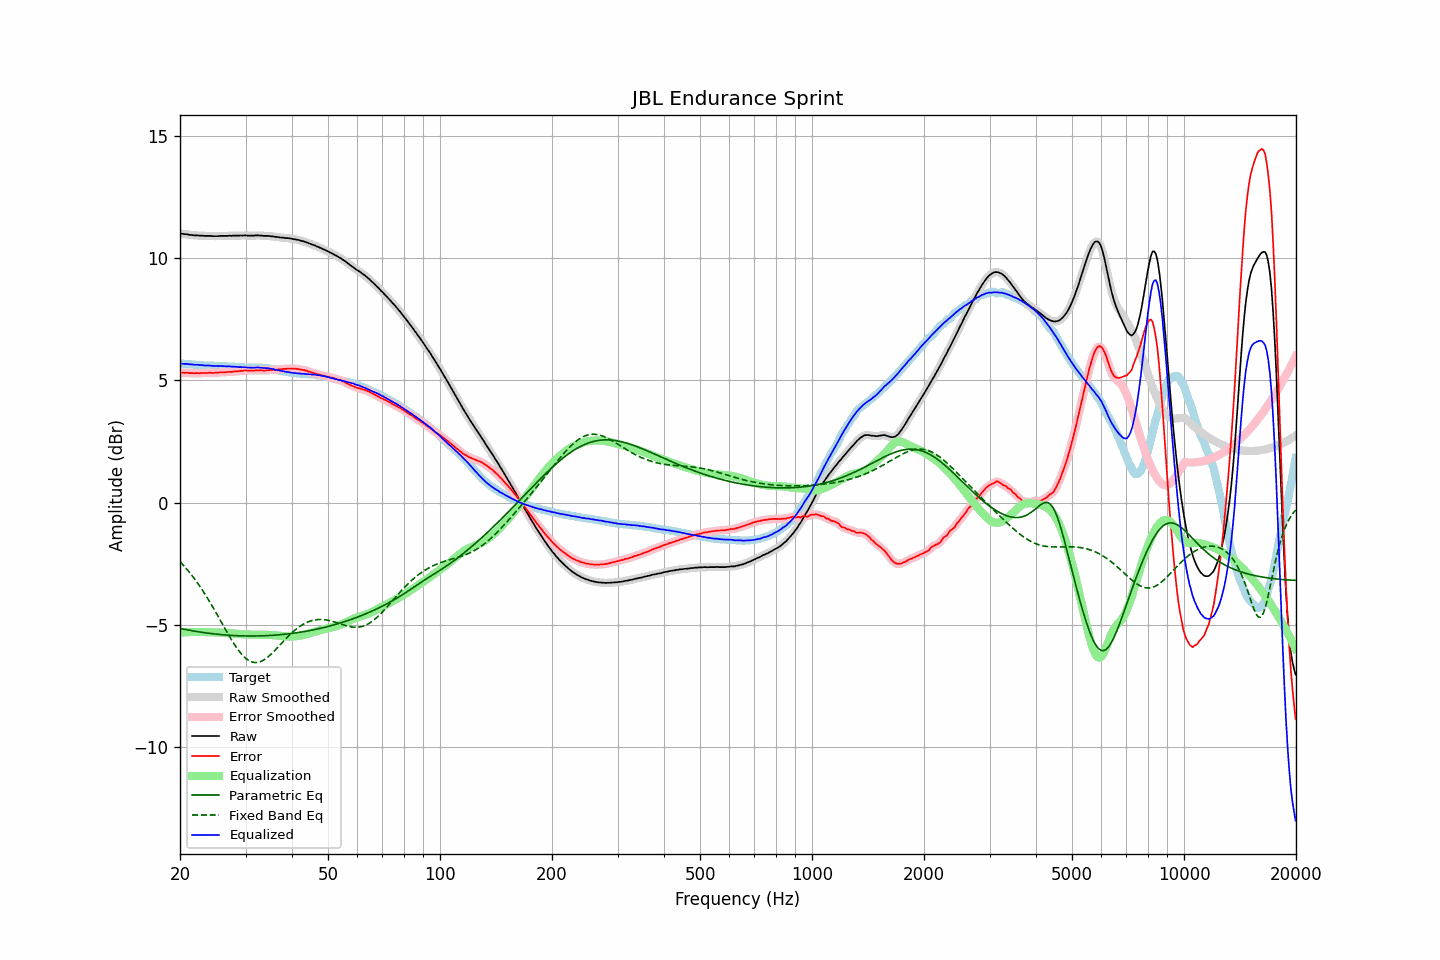

Values plotted in this chart, from the file beside it:
frequency, raw, error, smoothed, error_smoothed, equalization, parametric_eq, fixed_band_eq, equalized_raw, equalized_smoothed, target
20.00, 11.00, 5.32, 11.00, 5.32, -5.32, -5.14, -2.41, 5.68, 5.68, 5.68
20.20, 10.99, 5.31, 10.99, 5.31, -5.31, -5.16, -2.48, 5.68, 5.68, 5.68
20.40, 10.98, 5.31, 10.98, 5.31, -5.31, -5.17, -2.55, 5.67, 5.68, 5.67
20.61, 10.97, 5.30, 10.98, 5.31, -5.30, -5.18, -2.63, 5.67, 5.67, 5.67
20.81, 10.97, 5.31, 10.97, 5.30, -5.30, -5.20, -2.70, 5.67, 5.67, 5.66
21.02, 10.96, 5.30, 10.96, 5.30, -5.30, -5.21, -2.78, 5.66, 5.66, 5.66
21.23, 10.94, 5.29, 10.95, 5.30, -5.29, -5.22, -2.86, 5.65, 5.65, 5.65
21.44, 10.94, 5.29, 10.94, 5.29, -5.29, -5.23, -2.94, 5.65, 5.64, 5.65
21.66, 10.93, 5.29, 10.93, 5.29, -5.29, -5.25, -3.03, 5.64, 5.64, 5.64
21.87, 10.92, 5.28, 10.93, 5.29, -5.29, -5.26, -3.12, 5.63, 5.64, 5.64
22.09, 10.92, 5.29, 10.92, 5.29, -5.29, -5.27, -3.21, 5.63, 5.63, 5.63
22.31, 10.92, 5.29, 10.92, 5.29, -5.29, -5.28, -3.30, 5.63, 5.63, 5.63
22.54, 10.91, 5.28, 10.92, 5.29, -5.29, -5.29, -3.39, 5.62, 5.63, 5.63
22.76, 10.91, 5.29, 10.91, 5.29, -5.29, -5.30, -3.49, 5.62, 5.62, 5.62
22.99, 10.91, 5.29, 10.91, 5.29, -5.29, -5.31, -3.59, 5.62, 5.61, 5.62
23.22, 10.90, 5.30, 10.90, 5.30, -5.30, -5.32, -3.69, 5.61, 5.61, 5.61
23.45, 10.90, 5.30, 10.90, 5.30, -5.30, -5.33, -3.79, 5.60, 5.60, 5.61
23.69, 10.90, 5.30, 10.90, 5.30, -5.30, -5.34, -3.90, 5.60, 5.60, 5.61
23.92, 10.90, 5.31, 10.90, 5.30, -5.30, -5.35, -4.01, 5.60, 5.60, 5.59
24.16, 10.90, 5.31, 10.90, 5.30, -5.30, -5.35, -4.12, 5.60, 5.60, 5.59
24.40, 10.89, 5.30, 10.89, 5.30, -5.30, -5.36, -4.23, 5.59, 5.59, 5.59
24.65, 10.89, 5.30, 10.89, 5.30, -5.31, -5.37, -4.34, 5.59, 5.59, 5.59
24.89, 10.89, 5.31, 10.89, 5.30, -5.31, -5.38, -4.45, 5.58, 5.58, 5.58
25.14, 10.89, 5.31, 10.89, 5.31, -5.31, -5.38, -4.57, 5.58, 5.58, 5.58
25.39, 10.89, 5.31, 10.89, 5.32, -5.31, -5.39, -4.69, 5.58, 5.58, 5.58
25.65, 10.90, 5.32, 10.90, 5.32, -5.32, -5.40, -4.80, 5.58, 5.58, 5.58
25.91, 10.90, 5.32, 10.90, 5.32, -5.32, -5.40, -4.92, 5.58, 5.58, 5.58
26.16, 10.90, 5.32, 10.90, 5.33, -5.33, -5.41, -5.04, 5.58, 5.58, 5.58
26.43, 10.90, 5.32, 10.90, 5.33, -5.33, -5.41, -5.16, 5.57, 5.57, 5.58
26.69, 10.90, 5.34, 10.90, 5.33, -5.33, -5.42, -5.27, 5.57, 5.57, 5.57
26.96, 10.90, 5.34, 10.90, 5.34, -5.34, -5.42, -5.39, 5.56, 5.57, 5.56
27.23, 10.91, 5.35, 10.91, 5.34, -5.34, -5.43, -5.50, 5.57, 5.56, 5.56
27.50, 10.90, 5.34, 10.91, 5.35, -5.35, -5.43, -5.61, 5.56, 5.56, 5.56
27.77, 10.91, 5.35, 10.91, 5.35, -5.35, -5.44, -5.71, 5.56, 5.56, 5.56
28.05, 10.91, 5.36, 10.91, 5.36, -5.36, -5.44, -5.82, 5.55, 5.55, 5.55
28.33, 10.91, 5.36, 10.91, 5.36, -5.36, -5.44, -5.91, 5.55, 5.55, 5.55
28.62, 10.91, 5.36, 10.91, 5.37, -5.37, -5.45, -6.01, 5.54, 5.54, 5.55
28.90, 10.91, 5.38, 10.91, 5.37, -5.38, -5.45, -6.09, 5.54, 5.54, 5.54
29.19, 10.92, 5.39, 10.92, 5.38, -5.38, -5.45, -6.18, 5.54, 5.53, 5.53
29.48, 10.91, 5.38, 10.92, 5.39, -5.39, -5.45, -6.25, 5.52, 5.53, 5.53
29.78, 10.92, 5.40, 10.92, 5.39, -5.39, -5.45, -6.32, 5.53, 5.53, 5.52
30.08, 10.92, 5.40, 10.92, 5.40, -5.39, -5.45, -6.37, 5.53, 5.52, 5.52
30.38, 10.91, 5.39, 10.92, 5.40, -5.40, -5.46, -6.42, 5.52, 5.52, 5.52
30.68, 10.91, 5.39, 10.91, 5.40, -5.40, -5.46, -6.47, 5.51, 5.51, 5.52
30.99, 10.91, 5.40, 10.91, 5.39, -5.40, -5.46, -6.50, 5.51, 5.51, 5.51
31.30, 10.91, 5.40, 10.91, 5.40, -5.40, -5.46, -6.52, 5.51, 5.51, 5.51
31.61, 10.91, 5.39, 10.91, 5.40, -5.40, -5.46, -6.53, 5.51, 5.52, 5.52
31.93, 10.92, 5.40, 10.92, 5.40, -5.40, -5.46, -6.54, 5.52, 5.52, 5.52
32.24, 10.92, 5.40, 10.92, 5.40, -5.40, -5.45, -6.54, 5.52, 5.52, 5.52
32.57, 10.92, 5.41, 10.92, 5.41, -5.40, -5.45, -6.52, 5.52, 5.52, 5.51
32.89, 10.91, 5.40, 10.91, 5.40, -5.40, -5.45, -6.50, 5.51, 5.51, 5.51
33.22, 10.91, 5.40, 10.91, 5.40, -5.40, -5.45, -6.48, 5.51, 5.51, 5.51
33.55, 10.90, 5.39, 10.90, 5.40, -5.40, -5.45, -6.44, 5.50, 5.50, 5.51
33.89, 10.90, 5.40, 10.90, 5.40, -5.40, -5.44, -6.40, 5.50, 5.50, 5.50
34.23, 10.90, 5.41, 10.90, 5.41, -5.41, -5.44, -6.35, 5.50, 5.49, 5.49
34.57, 10.90, 5.41, 10.90, 5.41, -5.41, -5.44, -6.30, 5.49, 5.49, 5.49
34.92, 10.89, 5.42, 10.89, 5.42, -5.41, -5.43, -6.24, 5.48, 5.48, 5.48
35.27, 10.88, 5.42, 10.88, 5.42, -5.42, -5.43, -6.18, 5.46, 5.47, 5.46
35.62, 10.88, 5.43, 10.88, 5.42, -5.42, -5.43, -6.11, 5.46, 5.45, 5.45
35.97, 10.86, 5.41, 10.87, 5.42, -5.43, -5.42, -6.05, 5.43, 5.44, 5.45
... 635 more rows
